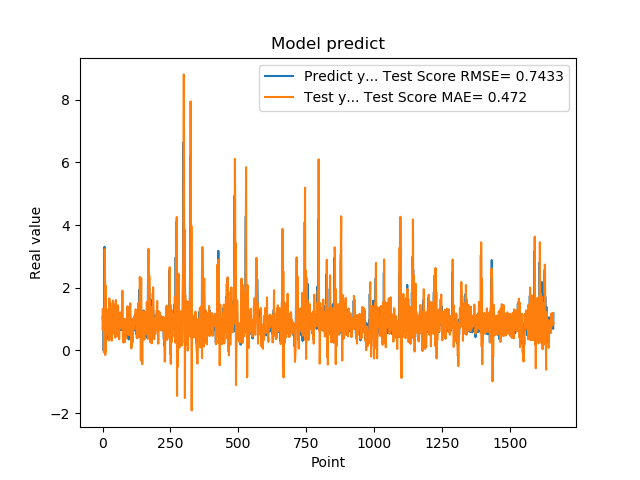

Source data for this figure (header and first rows):
1.074290990829999792e+00, 6.664931821808609547e-01
9.521890282630000035e-01, 1.325597807612603152e+00
9.879170060160000766e-01, 9.947836994665824051e-01
1.011654973029999960e+00, 1.148156636376594930e+00
0.000000000000000000e+00, 1.322604175179878716e+00
7.643579840659999736e-01, -5.507899480993069807e-02
7.788103222849999119e-01, 4.409696701217794002e-01
3.306220054629999794e+00, 1.080832572929192326e+00
1.055441975589999970e+00, 3.230449388904840902e+00
7.543110251430000801e-01, 2.600734038090680933e+00
7.915459871289999283e-01, -1.432561044204971601e-01
1.409499049189999909e+00, 2.072053574125921838e+00
8.875439763070001042e-01, -3.249721416219037567e-02
6.401469707490000660e-01, 1.026222584423963191e+00
5.082880258560000808e-01, 4.878006131703924164e-01
8.640019893649999450e-01, 7.539548556947267555e-01
5.725920200349999822e-01, 5.754904478370380660e-01
8.469420075419999971e-01, 6.390125005180508078e-01
9.181020259860001032e-01, 7.600164280308929765e-01
7.976629734039999420e-01, 1.313924217022081953e+00
9.608020186419998776e-01, 7.997899956995757620e-01
9.555831551549999192e-01, 1.194692298896657068e+00
3.470349907879999862e-01, 1.201606286533085877e+00
9.546210169789999256e-01, 3.181863138620278919e-01
1.293938040730000072e+00, 8.971363664498351875e-01
5.251880288119999962e-01, 1.660520868044481180e+00
4.773890078070000542e-01, 3.649764036400250933e-01
1.275226235389999907e+00, 5.165662266385818713e-01
8.723750114439999814e-01, 1.522664654443055099e+00
8.355640172959999390e-01, 8.265993684765603478e-01
7.321749925609999377e-01, 7.215796884648291165e-01
7.640249729160000225e-01, 1.183323643052184737e+00
4.072830080990000323e-01, 5.726270721191334401e-01
4.752210080619999610e-01, 4.541507422426429019e-01
8.781340122220000488e-01, 3.097016847076299317e-01
7.414129972460000717e-01, 9.635672854916015329e-01
1.258002042770000051e+00, 7.481460041635367153e-01
1.069700956339999953e+00, 1.358407350585062900e+00
7.274609804150000691e-01, 1.592261784815491188e+00
7.892770171170000459e-01, 6.313570650746910262e-01
6.237750053410000550e-01, 9.808143314470872953e-01
6.914690136910000007e-01, 5.768728038576257378e-01
8.557710051540000640e-01, 5.411739934109537353e-01
7.093830108640000187e-01, 1.058021597639215550e+00
1.014547944070000041e+00, 8.142741410925877776e-01
1.115731000900000103e+00, 1.140023875702391054e+00
4.182830154900000208e-01, 1.478075858908669549e+00
1.002280950550000105e+00, 4.151811702535155857e-01
1.218860983849999968e+00, 9.827965007840850920e-01
1.143296003339999922e+00, 1.608523693472634797e+00
6.528189778330000248e-01, 9.605561233059835002e-01
6.746559739110000731e-01, 9.435244298835189225e-01
6.009536385540000802e-01, 6.203238758336282466e-01
6.694570183749999348e-01, 5.944435213277050600e-01
6.538079977039999990e-01, 4.502542379919051152e-01
7.814120054240000224e-01, 8.107375644425841577e-01
1.206303954120000022e+00, 8.709863201080071393e-01
8.469259738919999725e-01, 1.440342644343520773e+00
8.286409974099999687e-01, 1.104540515628240405e+00
6.482390165329999787e-01, 8.485667502228134706e-01
5.623700022700000023e-01, 9.254426481740664068e-01
... 1,599 more rows
